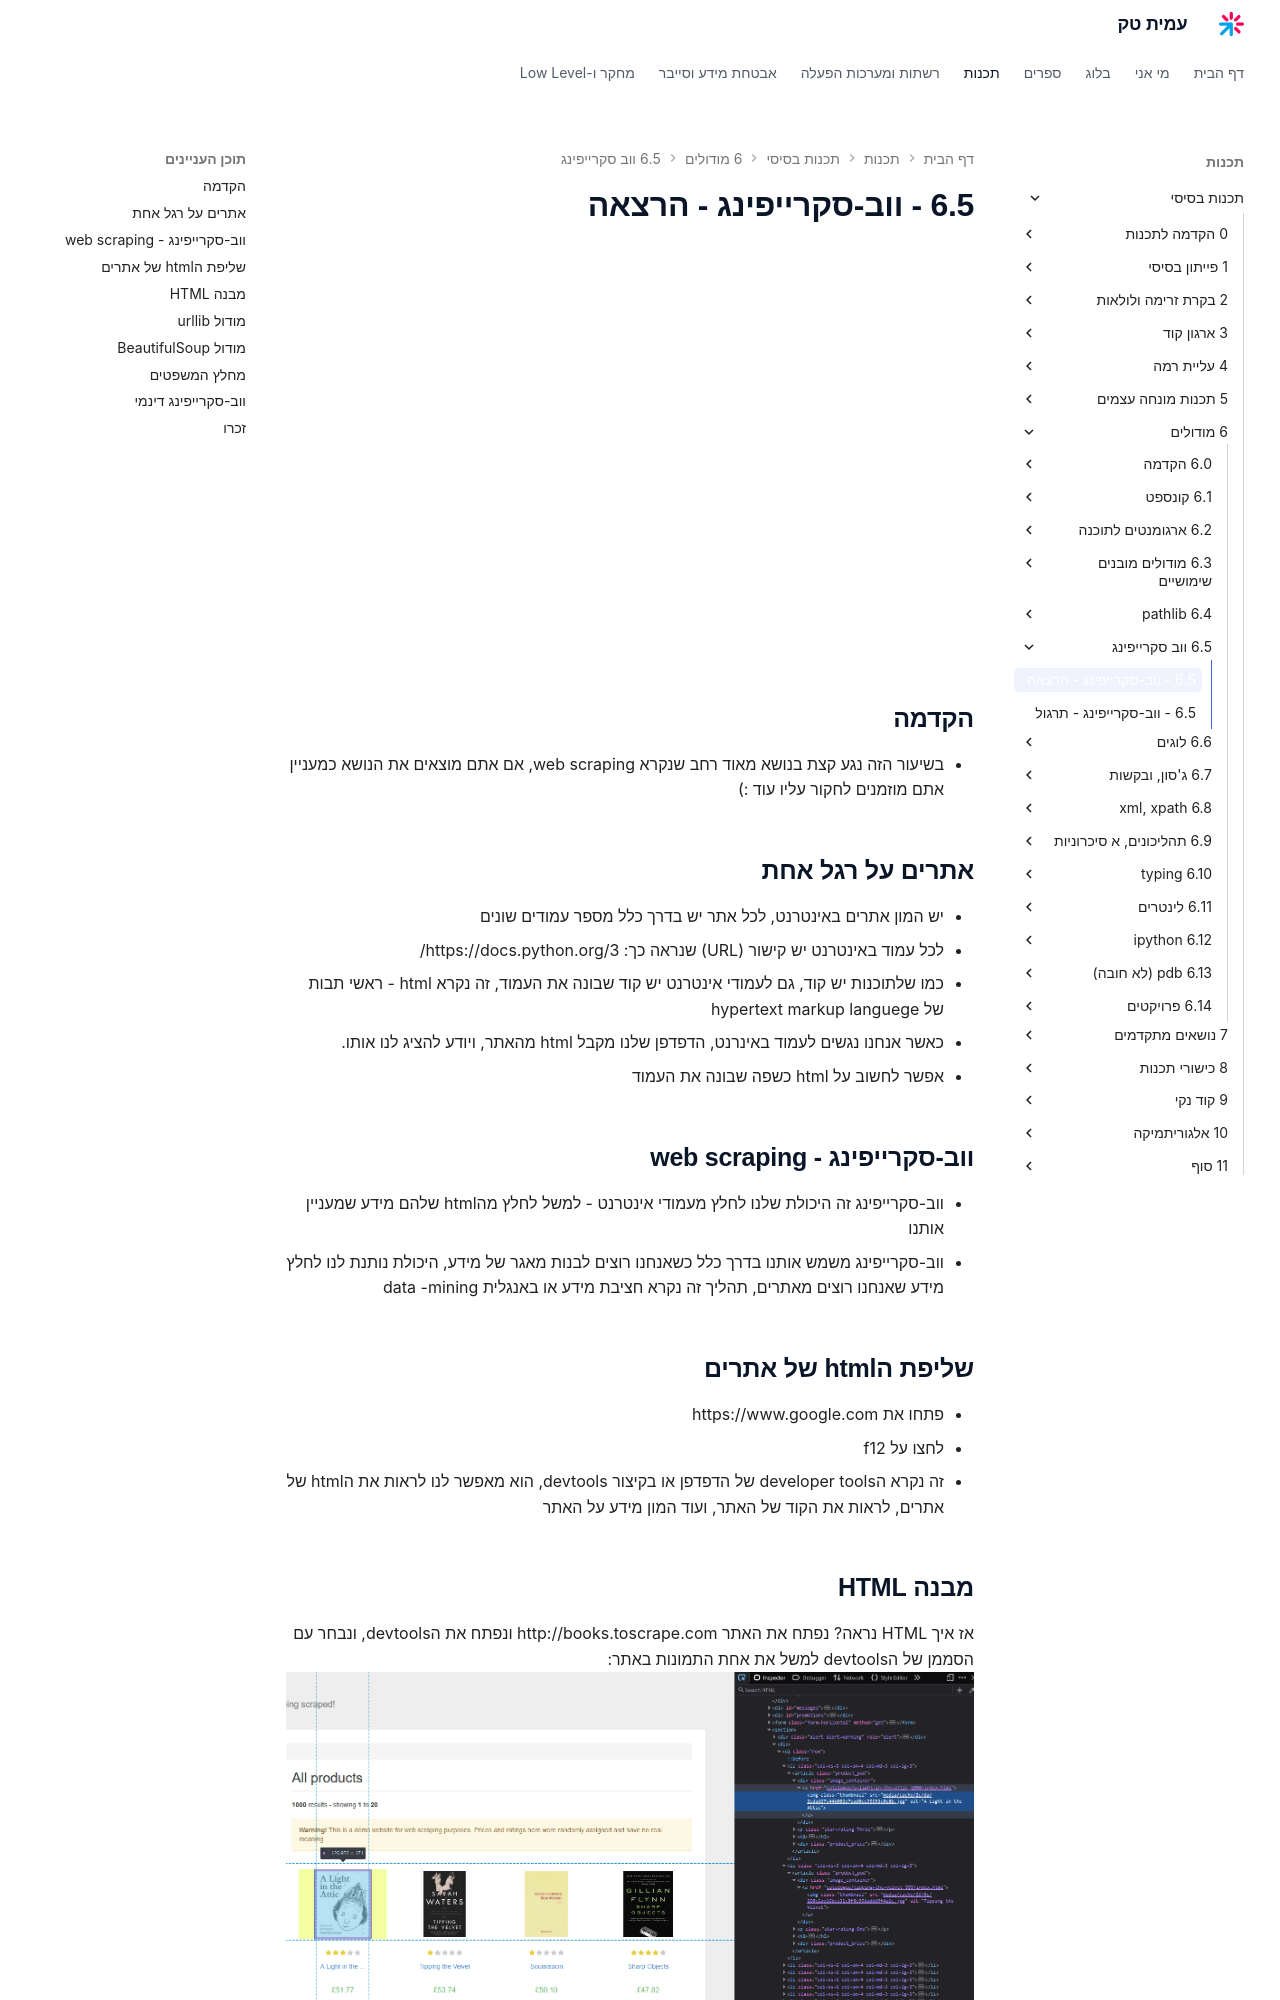

repository: AmitPinchasi/amittech · page: תכנות-בסיסי/6 - מודולים/6.5 - ווב-סקרייפינג/6.5 - ווב-סקרייפינג - הרצאה/index.html · generator: mkdocs

## הקדמה
- בשיעור הזה נגע קצת בנושא מאוד רחב שנקרא web scraping, אם אתם מוצאים את הנושא כמעניין אתם מוזמנים לחקור עליו עוד :)

## אתרים על רגל אחת
- יש המון אתרים באינטרנט, לכל אתר יש בדרך כלל מספר עמודים שונים
- לכל עמוד באינטרנט יש קישור (URL) שנראה כך: https://docs.python.org/3/
- כמו שלתוכנות יש קוד, גם לעמודי אינטרנט יש קוד שבונה את העמוד, זה נקרא html - ראשי תבות של hypertext markup languege
- כאשר אנחנו נגשים לעמוד באינרנט, הדפדפן שלנו מקבל html מהאתר, ויודע להציג לנו אותו.
- אפשר לחשוב על html כשפה שבונה את העמוד

## ווב-סקרייפינג  - web scraping
- ווב-סקרייפינג זה היכולת שלנו לחלץ מעמודי אינטרנט - למשל לחלץ מהhtml שלהם מידע שמעניין אותנו
- ווב-סקרייפינג משמש אותנו בדרך כלל כשאנחנו רוצים לבנות מאגר של מידע, היכולת נותנת לנו לחלץ מידע שאנחנו רוצים מאתרים, תהליך זה נקרא חציבת מידע או באנגלית data -mining

## שליפת הhtml של אתרים
- פתחו את https://www.google.com
- לחצו על f12
- זה נקרא הdeveloper tools של הדפדפן או בקיצור devtools, הוא מאפשר לנו לראות את הhtml של אתרים, לראות את הקוד של האתר, ועוד המון מידע על האתר

## מבנה HTML
אז איך HTML נראה? נפתח את האתר http://books.toscrape.com ונפתח את הdevtools, ונבחר עם הסממן של הdevtools למשל את אחת התמונות באתר:
![[Pasted image 20240317212611.png]]
- אפשר לראות את הhtml של העמוד, ואפילו את השורת html שמראה לנו את התמונה שבחרנו:
![[Pasted image 20240317212656.png]]
- כל עמוד html בנוי "בתגיות", תגית היא למשל:
	- תגית קישור - `<a>`
	-  תגית תמונה - `<img>`
	- תגית כותרת - `<h>`
	- תגית `<p>`
